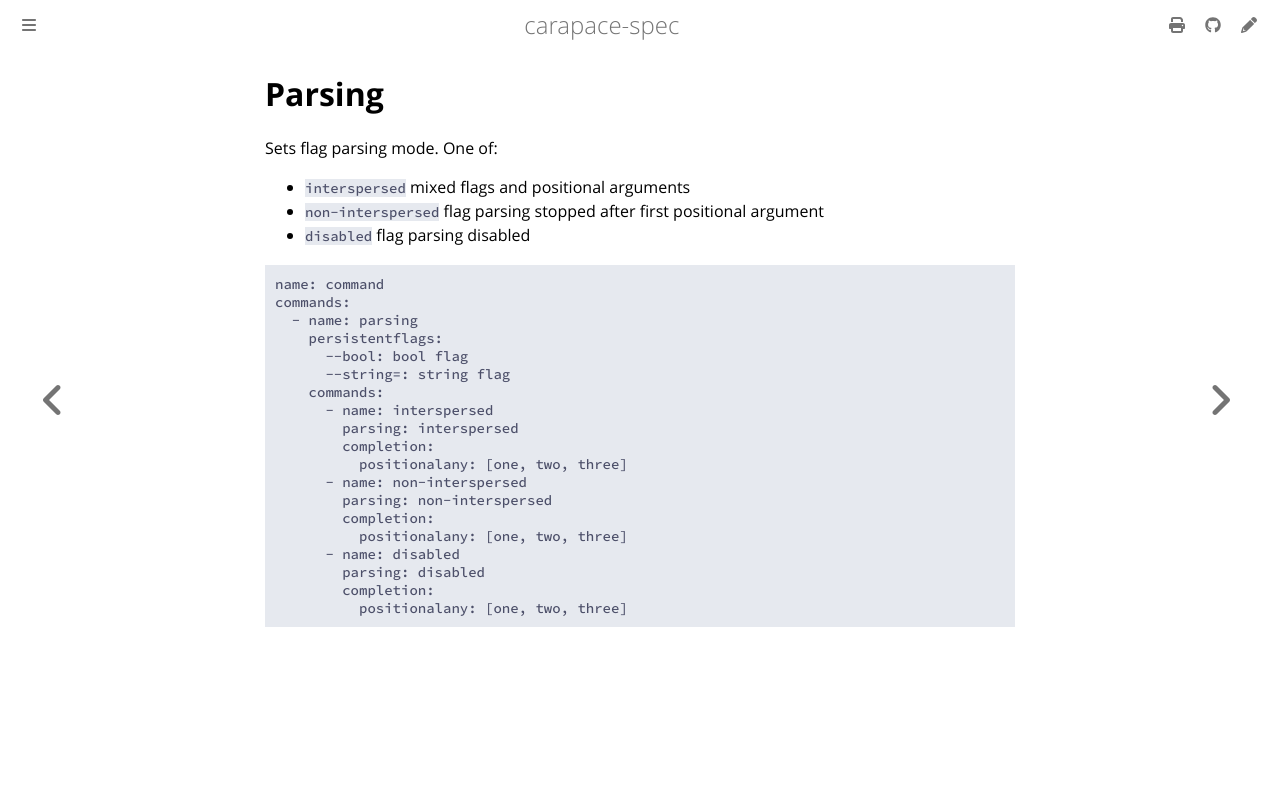

repository: carapace-sh/carapace-spec · page: carapace-spec/command/parsing.html · generator: mdbook

# Parsing

Sets flag parsing mode. One of:

- `interspersed` mixed flags and positional arguments
- `non-interspersed` flag parsing stopped after first positional argument
- `disabled` flag parsing disabled

```yaml
{{#include ../../../../example/command.yaml:command}}
{{#include ../../../../example/command.yaml:parsing}}
```

![](./parsing.cast)
